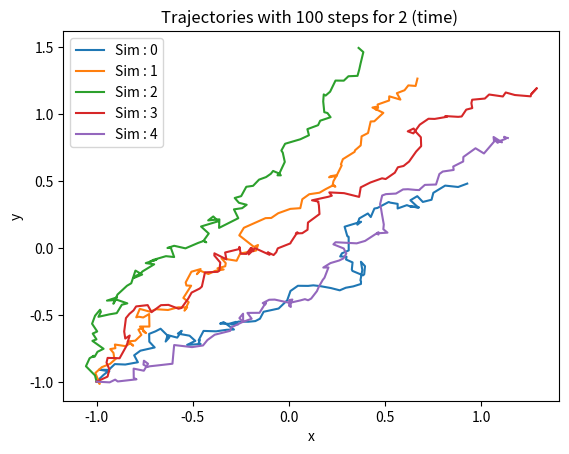

Source code (Python): (Note: this script raises an exception after producing the figure.)
from math import atan2, cos, sin, sqrt

import matplotlib.pyplot as plt
import numpy as np


def dW(delta_t, rng=None):
    return rng.normal(loc=0.0, scale=np.sqrt(delta_t), size=(2))


def solver(x, U, p, Dt, D, u_bg=np.zeros(2), rng=None, bounce_thr=0.01, sdf=None):
    if rng is None:
        rng = np.random.default_rng()
    dW_t = dW(Dt, rng)
    next_x = x + u_bg * Dt + U * p * Dt + sqrt(D) * dW_t

    if sdf is not None:
        if sdf(next_x) < bounce_thr:
            return x
    return next_x


def rankine_vortex(pos, a, center, cir):
    x, y = pos
    cx, cy = center
    dx = x - cx
    dy = y - cy
    r = np.sqrt(dx**2 + dy**2)
    if r == 0:
        return np.array([0.0, 0.0])
    v_r = 0
    if r <= a:
        v_theta = cir / (2 * np.pi) * (r / a**2)
    else:
        v_theta = cir / (2 * np.pi) * (1 / r)
    alpha = np.arctan2(dy, dx)
    v_x = -v_theta * np.sin(alpha)
    v_y = v_theta * np.cos(alpha)
    return np.array([v_x, v_y])


def uniform_velocity(dir, norm):
    return dir * norm


def run_sde(nb_steps, t_init, t_end, U=1, p=np.ones(2), x_0=np.zeros(2)):
    D = 0.05

    Dt = (t_end - t_init) / nb_steps

    traj = np.zeros((nb_steps, 2))
    traj[0] = x_0

    traj = np.zeros((nb_steps, 2))
    traj[0] = np.array([-1, -1])

    for n in range(nb_steps - 1):
        traj[n + 1] = solver(traj[n], U, p, Dt, D)
    return traj


def plot_simulation(num_sims, nb_steps, t_init, t_end):

    for i in range(num_sims):
        traj = run_sde(nb_steps, t_init, t_end)
        plt.plot(traj[:, 0], traj[:, 1], label=f"Sim : {i}")
    plt.xlabel("x")
    plt.ylabel("y")
    plt.title(f"Trajectories with {nb_steps} steps for {t_end - t_init} (time) ")
    plt.legend()
    plt.savefig("fig/SDE_test.png", dpi=100, bbox_inches="tight")


def brownian(nb_sim):
    x_final = np.zeros(nb_sim)
    for i in range(nb_sim):
        traj = run_sde(100, 0, 1, 0, 0.5)
        x_final[i] = np.linalg.norm(traj[-1]) ** 2
    print(np.mean(x_final) / 2)


if __name__ == "__main__":
    num_sims = 5
    nb_steps = 100
    t_init = 0
    t_end = 2
    plot_simulation(num_sims, nb_steps, t_init, t_end)
